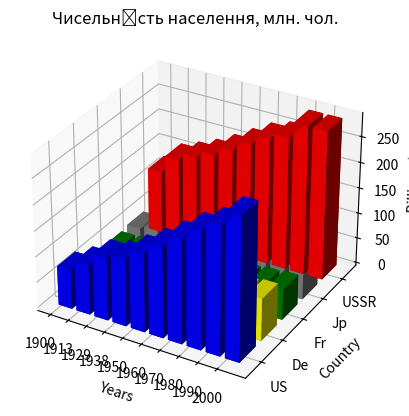

The matplotlib source for this figure:
import matplotlib.pyplot as plt
import numpy as np

Z = np.array([[76.4, 97.6, 122.2, 130.5, 153, 176, 200.5, 227, 247, 277],
              [45.7, 54.7, 58.7, 62.3, 67, 72, 77, 78.5, 79, 82],
              [40.8, 41.8, 42, 42, 42, 46, 50.5, 54, 56.5, 59],
              [44, 51.6, 63.2, 71.8, 83, 93, 104, 116.8, 123.5, 127],
              [123, 158, 171.5, 186.5, 205.5, 226.5, 247, 258.5, 290, 290]])

y_labels = np.array(['US', 'De', 'Fr', 'Jp', 'USSR'])
x_labels = np.array(['1900', '1913', '1929', '1938', '1950', '1960', '1970', '1980', '1990', '2000'])


# координати барів
xpos, ypos = np.meshgrid(np.arange(Z.shape[1]), np.arange(Z.shape[0]))
xpos = xpos.flatten()
ypos = ypos.flatten()
zpos = np.zeros_like(xpos)


# розміри барів
dx = 0.75 * np.ones_like(zpos)
dy = dx.copy()
dz = Z.flatten()

#додано зміщення що б ось була по центру
ypos = np.add(ypos, -0.5 * dy)


fig = plt.figure()
ax = fig.add_subplot(projection='3d')


# задаємо кожному бару свій колір
colors = ['blue', 'yellow', 'green', 'gray', 'red']
for i, country in enumerate(y_labels):
    start = i * len(x_labels)
    end = (i + 1) * len(x_labels)
    ax.bar3d(xpos[start:end], ypos[start:end], zpos[start:end], dx[start:end], dy[start:end], dz[start:end],
             color=colors[i])


ax.set_xticks(np.arange(len(x_labels)))
ax.set_yticks(np.arange(len(y_labels)))
ax.set_xticklabels(x_labels)
ax.set_yticklabels(y_labels)
ax.set_title('Чисельність населення, млн. чол.')
ax.set_ylabel('Country')
ax.set_xlabel('Years')
ax.set_zlabel('Billions $')

plt.show()